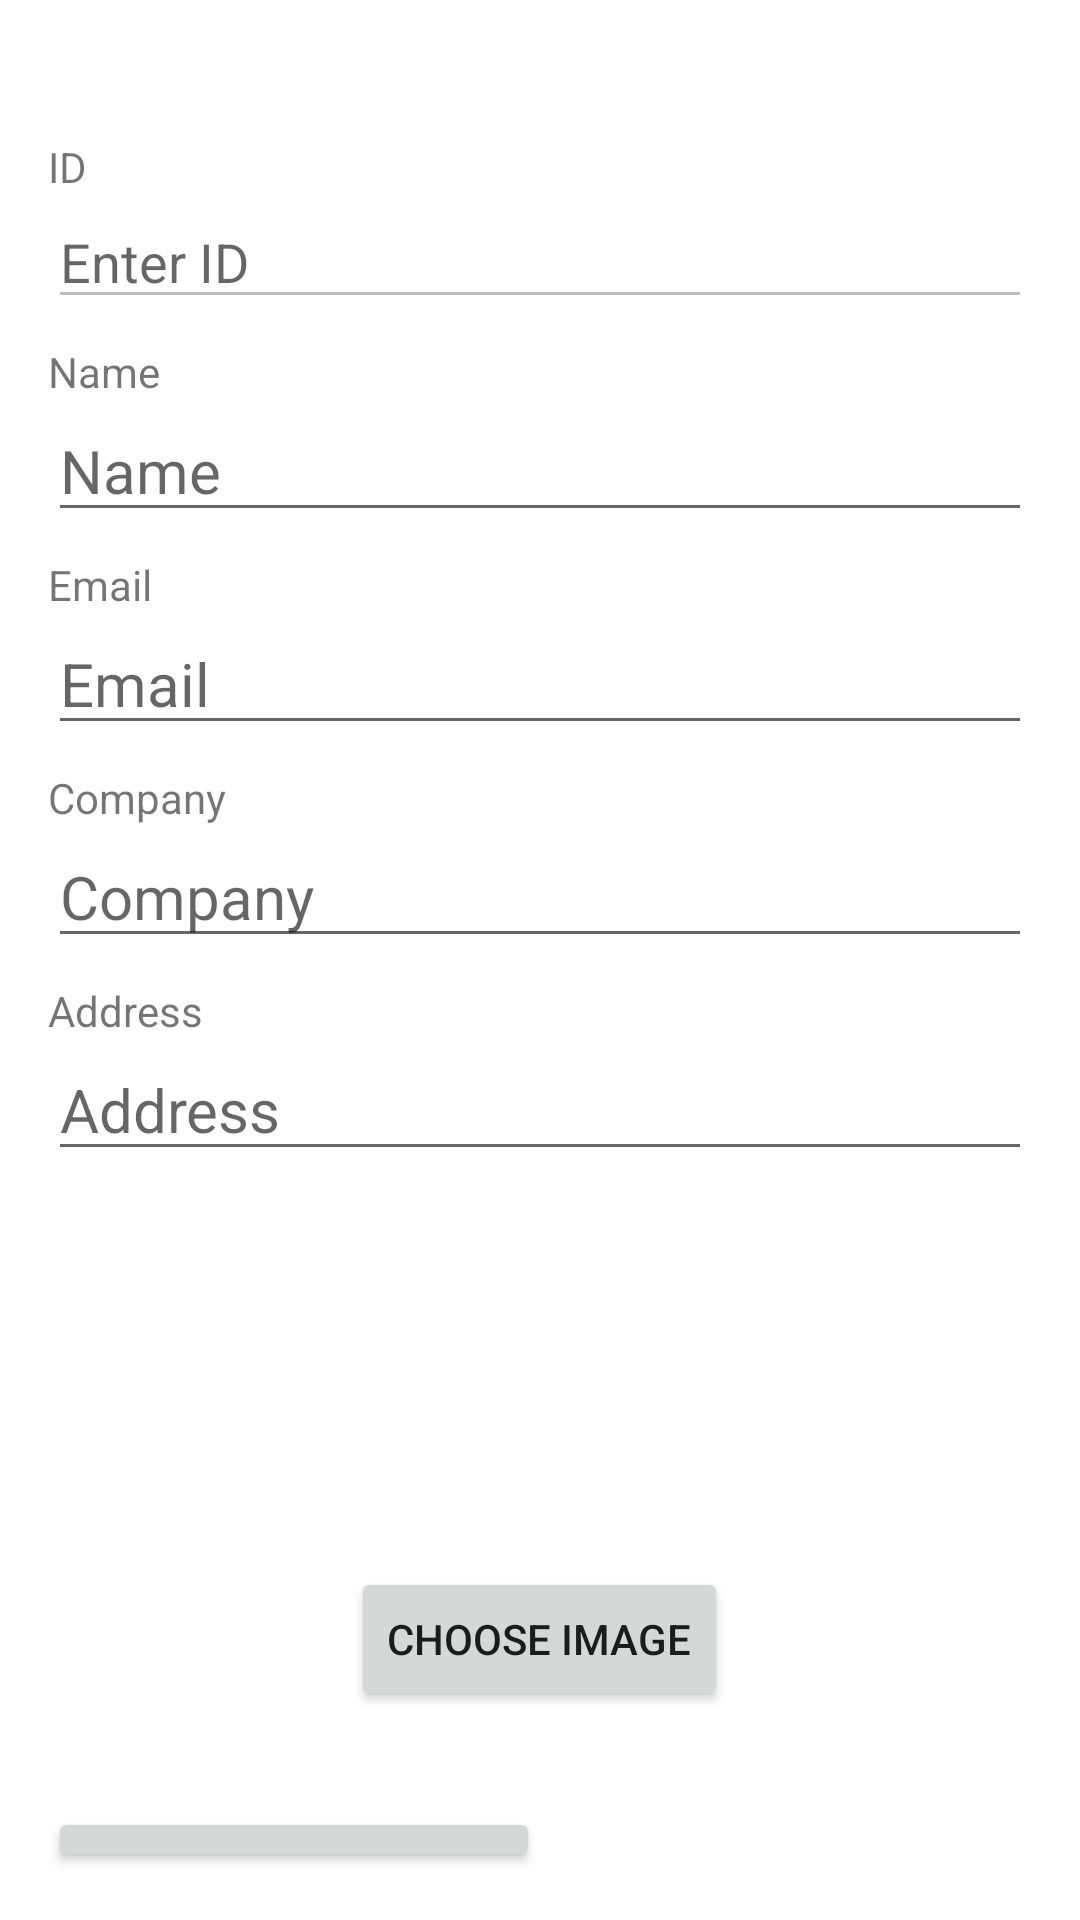

Layout XML and referenced resources for this Android screen:
<!-- AndroidManifest.xml: application theme Theme.FirebaseDemo -->
<!-- res/layout/activity_update.xml -->
<?xml version="1.0" encoding="utf-8"?>
<RelativeLayout xmlns:android="http://schemas.android.com/apk/res/android"
    xmlns:app="http://schemas.android.com/apk/res-auto"
    android:id="@+id/main"
    android:layout_width="match_parent"
    android:layout_height="match_parent"
    android:padding="16dp">

    

    <androidx.appcompat.widget.AppCompatImageView
        android:id="@+id/ivBack"
        android:layout_width="wrap_content"
        android:layout_height="wrap_content"
        app:layout_constraintStart_toStartOf="parent"
        app:layout_constraintTop_toTopOf="parent"
        app:srcCompat="@drawable/ic_arrow_back_24" />

    
    <androidx.appcompat.widget.AppCompatTextView
        android:id="@+id/tvBack"
        android:layout_width="wrap_content"
        android:layout_height="0dp"
        android:layout_marginStart="8dp"
        android:gravity="center_vertical"
        android:text="Back"
        android:textColor="@color/black"
        android:textStyle="bold"
        app:layout_constraintBottom_toBottomOf="@+id/ivBack"
        app:layout_constraintStart_toEndOf="@+id/ivBack"
        app:layout_constraintTop_toTopOf="parent" />

    <TextView
        android:id="@+id/tvTitleId"
        android:layout_width="wrap_content"
        android:layout_height="wrap_content"
        android:text="ID"
        android:layout_marginTop="30dp"
        android:layout_below="@id/tvBack" />

    <EditText
        android:id="@+id/editTextId"
        android:layout_width="match_parent"
        android:layout_height="wrap_content"
        android:layout_below="@id/tvTitleId"
        android:hint="Enter ID"
        android:enabled="false" />

    
    <TextView
        android:id="@+id/tvTitleName"
        android:layout_width="wrap_content"
        android:layout_height="wrap_content"
        android:text="Name"
        android:layout_below="@id/editTextId"
        android:layout_marginTop="8dp" />

    <EditText
        android:id="@+id/editTextName"
        android:layout_width="match_parent"
        android:layout_height="wrap_content"
        android:layout_below="@id/tvTitleName"
        android:hint="Name"
        android:textSize="20sp" />

    
    <TextView
        android:id="@+id/tvTitleEmail"
        android:layout_width="wrap_content"
        android:layout_height="wrap_content"
        android:text="Email"
        android:layout_below="@id/editTextName"
        android:layout_marginTop="8dp" />

    <EditText
        android:id="@+id/editTextEmail"
        android:layout_width="match_parent"
        android:layout_height="wrap_content"
        android:layout_below="@id/tvTitleEmail"
        android:hint="Email"
        android:textSize="20sp" />

    
    <TextView
        android:id="@+id/tvTitleCompany"
        android:layout_width="wrap_content"
        android:layout_height="wrap_content"
        android:text="Company"
        android:layout_below="@id/editTextEmail"
        android:layout_marginTop="8dp" />

    <EditText
        android:id="@+id/editTextCompany"
        android:layout_width="match_parent"
        android:layout_height="wrap_content"
        android:layout_below="@id/tvTitleCompany"
        android:hint="Company"
        android:textSize="20sp" />

    
    <TextView
        android:id="@+id/tvTitleAddress"
        android:layout_width="wrap_content"
        android:layout_height="wrap_content"
        android:text="Address"
        android:layout_below="@id/editTextCompany"
        android:layout_marginTop="8dp" />

    <EditText
        android:id="@+id/editTextAddress"
        android:layout_width="match_parent"
        android:layout_height="wrap_content"
        android:layout_below="@id/tvTitleAddress"
        android:hint="Address"
        android:textSize="20sp" />

    
    <ImageView
        android:id="@+id/imageView2"
        android:layout_width="100dp"
        android:layout_height="100dp"
        android:layout_centerHorizontal="true"
        android:layout_below="@id/editTextAddress"
        android:layout_marginTop="16dp" />

    
    <Button
        android:id="@+id/loadImageButton"
        android:layout_width="wrap_content"
        android:layout_height="wrap_content"
        android:layout_below="@id/imageView2"
        android:layout_centerHorizontal="true"
        android:layout_marginTop="16dp"
        android:text="Choose Image" />


    <LinearLayout
        android:id="@+id/RL_updatedelete"
        android:layout_width="match_parent"
        android:layout_height="wrap_content"
        android:layout_below="@+id/loadImageButton"
        android:layout_marginTop="16dp"
        app:layout_constraintEnd_toEndOf="parent"
        app:layout_constraintStart_toStartOf="parent"
        app:layout_constraintTop_toBottomOf="@+id/loadImageButton">

        <Button
            android:id="@+id/updateButton"
            android:layout_width="wrap_content"
            android:layout_height="wrap_content"
            android:layout_marginTop="16dp"
            android:layout_weight="1"
            android:text="Save" />

        <Button
            android:id="@+id/deleteButton"
            android:layout_width="wrap_content"
            android:layout_height="wrap_content"
            android:layout_marginTop="16dp"
            android:layout_marginBottom="16dp"
            android:layout_weight="1"
            android:text="Delete" />
    </LinearLayout>


</RelativeLayout>
<!-- resources referenced by this layout -->
<resources>
  <style name="Theme.FirebaseDemo" parent="Base.Theme.FirebaseDemo" />
  <style name="Base.Theme.FirebaseDemo" parent="Theme.MaterialComponents.DayNight.NoActionBar">
          
          
      </style>
  <!-- not gathered from this repository: default colours our renderer supplied (Android Studio template values) -->
  <color name="black">#FF000000</color>
</resources>
